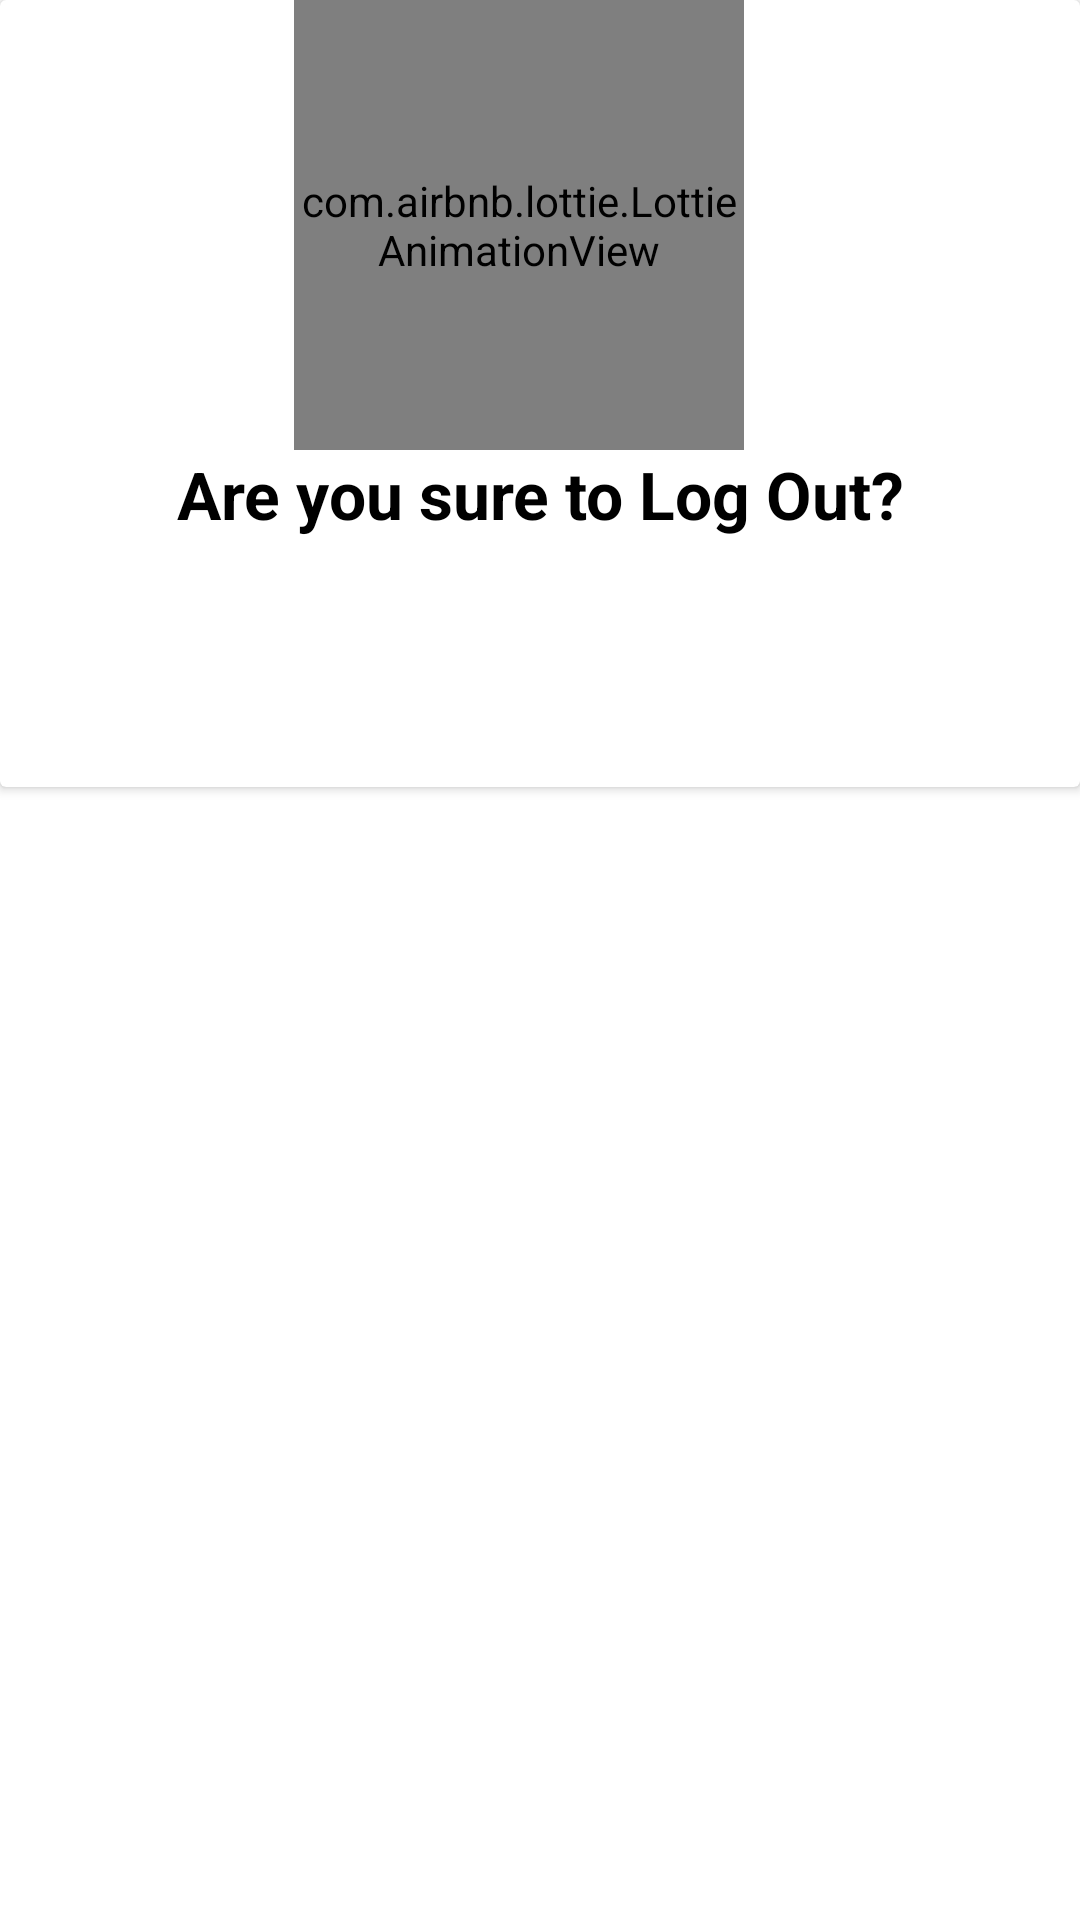

Layout XML and referenced resources for this Android screen:
<!-- AndroidManifest.xml: application theme Theme.Demo_project -->
<!-- res/layout/after_logout.xml -->
<?xml version="1.0" encoding="utf-8"?>
<RelativeLayout xmlns:android="http://schemas.android.com/apk/res/android"
    xmlns:tools="http://schemas.android.com/tools"
    android:layout_width="match_parent"
    android:layout_height="match_parent"
    xmlns:app="http://schemas.android.com/apk/res-auto">

    <androidx.cardview.widget.CardView
        android:layout_width="match_parent"
        android:layout_height="wrap_content">

        <LinearLayout
            android:layout_width="match_parent"
            android:layout_height="match_parent"
            android:orientation="vertical">


            <com.airbnb.lottie.LottieAnimationView
                android:id="@+id/animationView"
                android:layout_width="150dp"
                android:layout_gravity="center"
                android:layout_height="150dp"
                android:layout_marginEnd="7dp"
                app:lottie_autoPlay="true"
                app:lottie_loop="true"
                app:lottie_rawRes="@raw/logouticon" />

            <TextView
                android:id="@+id/textView6"
                android:layout_width="match_parent"
                android:layout_height="wrap_content"
                android:textSize="22sp"
                android:gravity="center"
                android:text="Are you sure to Log Out?"
                android:textColor="@color/colorPrimaryDark"
                android:textStyle="bold" />


<LinearLayout
    android:layout_width="match_parent"
    android:layout_marginTop="15dp"
    android:layout_height="wrap_content"
    android:orientation="horizontal">
            <Button
                android:id="@+id/CancelButton"
                style="@style/loginButton"
                android:layout_width="140dp"
                android:layout_margin="10dp"
                android:text="cancel" />

    <Button
        android:id="@+id/LogoutButton"
        style="@style/loginButton"
        android:layout_width="140dp"
        android:layout_marginLeft="30dp"
        android:layout_marginRight="10dp"
        android:layout_marginTop="10dp"
        android:layout_marginBottom="10dp"
        android:text="logout" />
</LinearLayout>
        </LinearLayout>
    </androidx.cardview.widget.CardView>

</RelativeLayout>
<!-- resources referenced by this layout -->
<resources>
  <color name="colorPrimaryDark">#000</color>
  <style name="loginButton" parent="viewParent">
          <item name="android:background">@drawable/button_background_blue</item>
          <item name="android:textColor">@color/whiteTextColor</item>
          <item name="android:textStyle">bold</item>
      </style>
  <style name="Theme.Demo_project" parent="Theme.MaterialComponents.DayNight.DarkActionBar">
  
          
  
          <item name="colorOnSecondary">@color/colorPrimaryDark</item>
          
          <item name="android:statusBarColor" tools:targetApi="l">?attr/colorAccent</item>
          
          <item name="colorPrimary">#777777</item>
          <item name="colorPrimaryVariant">#7C7C7C</item>
          <item name="colorOnPrimary">@color/white</item>
          
          <item name="colorSecondary">@color/teal_200</item>
          <item name="colorSecondaryVariant">@color/teal_700</item>
  
      </style>
  <style name="viewParent">
          <item name="android:layout_width">wrap_content</item>
          <item name="android:layout_height">wrap_content</item>
      </style>
  <color name="whiteTextColor">#fff</color>
  <color name="white">#FFFFFFFF</color>
  <color name="teal_200">#FF03DAC5</color>
  <color name="teal_700">#FF018786</color>
</resources>
